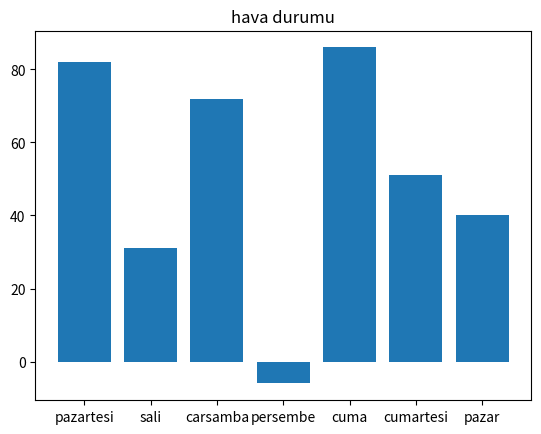

The matplotlib source for this figure:
import matplotlib.pyplot as plt
import pandas as pd
import numpy as np

print("selam")
np.random.seed(42)
sicaklik = np.random.randint(-20,100,size=7)
gunler = np.array(["pazartesi", "sali", "carsamba", "persembe", "cuma","cumartesi","pazar"])
df = pd.DataFrame({
    "gun": gunler,
    'sicaklik': sicaklik
}
)
maxTemp = df.loc[df['sicaklik'].idxmax(), "gun"]
minTemp = df.loc[df['sicaklik'].idxmin(), "gun"]
print(maxTemp)
print(minTemp)
mean =np.mean(sicaklik)
print(mean)
plt.bar(df["gun"], df["sicaklik"])
plt.title("hava durumu")
plt.show()